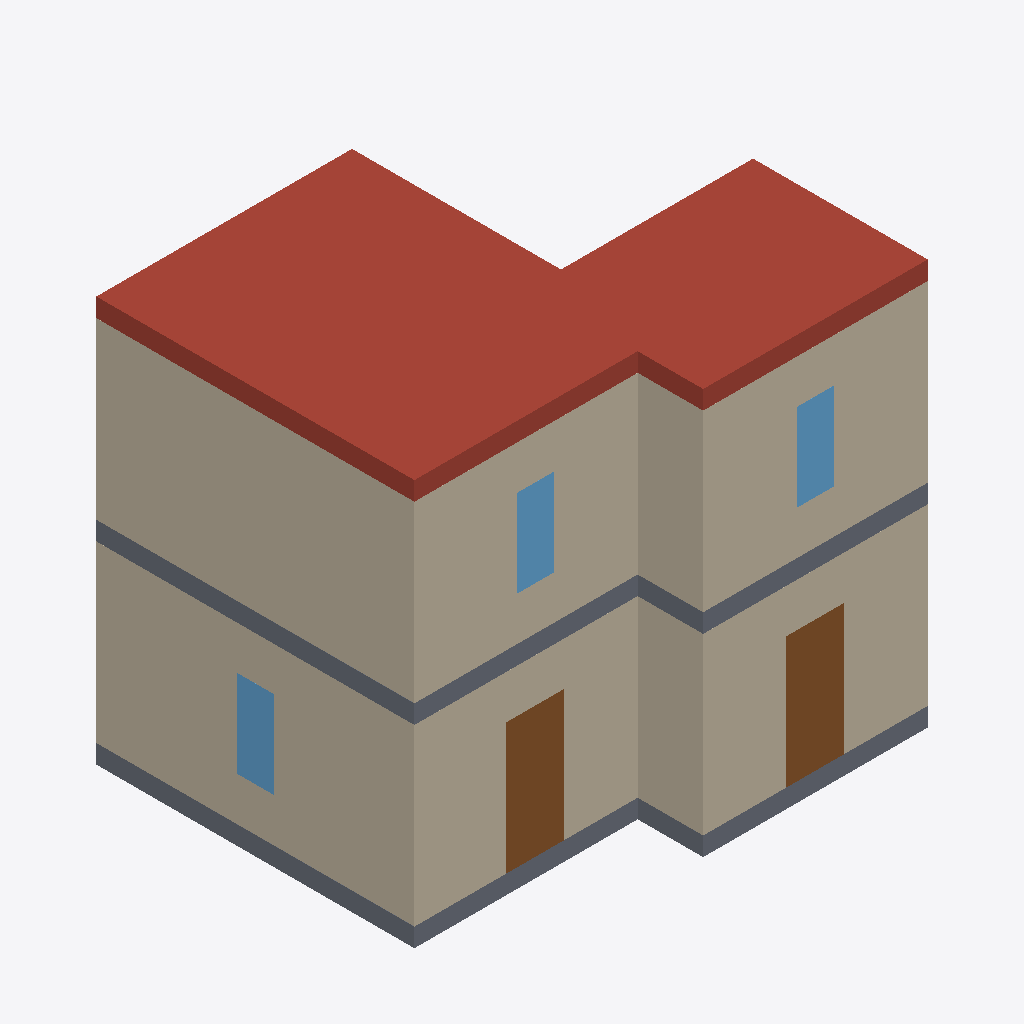
Isometric view of an IFC building model (IFC-SPF (STEP), schema IFC2X3, length unit millimetre), seen from the south-west, elements coloured by IFC class: 8 walls (beige), 3 windows (light blue), 2 slabs (grey), 2 doors (brown), 1 roof (red-brown).
Extent 7.2 m × 6.2 m × 6.5 m (x, y, z). Storeys (1): Default Building Storey at 0.00 m. Elements (34): 18 IfcWall, 9 IfcWindow, 4 IfcDoor, 2 IfcSlab, 1 IfcRoof.

HEADER;
FILE_DESCRIPTION(('ViewDefinition [CoordinationView, QuantityTakeOffAddOnView]'),'2;1');
FILE_NAME('example.ifc','2010-01-06T09:12:32',(''),(''),'IFC Engine DLL version 1.02 beta','IFC Engine DLL version 1.02 beta','');
FILE_SCHEMA(('IFC2X3'));
ENDSEC;
DATA;
#1=IFCPROJECT('3qMhLFcQn1T9okEGoJ33FN',#2,'Default Project','Description of Default Project',$,$,$,(#20),#7);
#23=IFCSITE('01G1K_4Vf8uR5YMRD4rfKV',#2,'Default Site','Description of Default Site',$,#24,$,$,.ELEMENT.,$,$,$,$,$);
#29=IFCBUILDING('2i9L6jq0H7H8M1bpmQrTrS',#2,'Default Building','Description of Default Building',$,#30,$,$,.ELEMENT.,$,$,$);
#35=IFCBUILDINGSTOREY('3GMXicW_9EwOuz0MBPn7xW',#2,'Default Building Storey','Description of Default Building Storey',$,#36,$,$,.ELEMENT.,0.0);
#759=IFCROOF('2EoyPxaR5BIPDzoagf$f_2',#2,'Roof I','Description of Roof',$,#760,#765,$,$);
#955=IFCWALL('26o$sxZMrFmQzGjadKFWiE',#2,'Outer Wall X','Description of Wall',$,#956,#961,$);
#145=IFCWALL('1Li2sNxPD6wvs75mfP7Nx1',#2,'Outer Wall II','Description of Wall',$,#146,#151,$);
#1094=IFCWALL('3iPVb8pzL9WxMFnO7W4I9A',#2,'Outer Wall XIII','Description of Wall',$,#1095,#1100,$);
#982=IFCWALL('2gqcIb_vr6CwiuajoUn28H',#2,'Outer Wall XI','Description of Wall',$,#983,#988,$);
#342=IFCWALL('1tuJ2Yj19ARxnvXAG2Y75h',#2,'Outer Wall V','Description of Wall',$,#343,#348,$);
#230=IFCWALL('3zEp8QIkX7N8wUfQBLi$GF',#2,'Outer Wall III','Description of Wall',$,#231,#236,$);
#709=IFCSLAB('0R54JqYG150gpvFlkxB_qE',#2,'Floor I','Description of Slab',$,#710,#715,$,$);
#734=IFCSLAB('1CoG3ciU58290CtMdtzrn$',#2,'Floor II','Description of Slab',$,#735,#740,$,$);
#1067=IFCWALL('2EaKvnGEHFFRDP79V7xeI0',#2,'Outer Wall XII','Description of Wall',$,#1068,#1073,$);
#315=IFCWALL('3nthRTwA14gxoXIJHoFCCd',#2,'Outer Wall IV','Description of Wall',$,#316,#321,$);
#279=IFCDOOR('0BVXp9RpzCo9u3Swr1c2NJ',#2,'Door','Description of Door',$,#280,#285,$,2100.0,930.0);
#391=IFCDOOR('0ZsYz4_vL4VffFmw$51LvN',#2,'Door','Description of Door',$,#392,#397,$,2100.0,930.0);
#194=IFCWINDOW('1rpCrFM5T4jP9eu4hn0bwv',#2,'Window','Description of Window',$,#195,#200,$,1400.0,600.0);
#1143=IFCWINDOW('1Jrs3gGqL7if169UBMcNA$',#2,'Window','Description of Window',$,#1144,#1149,$,1400.0,600.0);
#1031=IFCWINDOW('0_65Uly4579PB9B2yo5rKc',#2,'Window','Description of Window',$,#1032,#1037,$,1400.0,600.0);
ENDSEC;